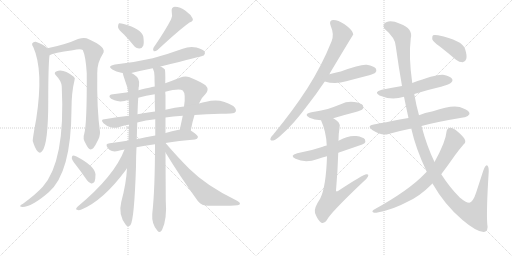
t = 0.00 s
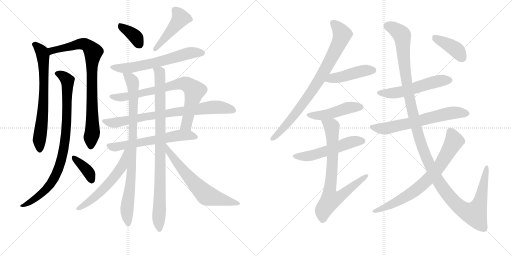
t = 3.81 s
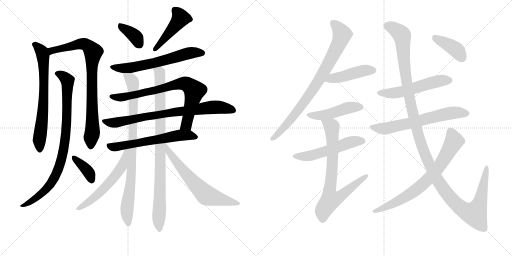
t = 7.61 s
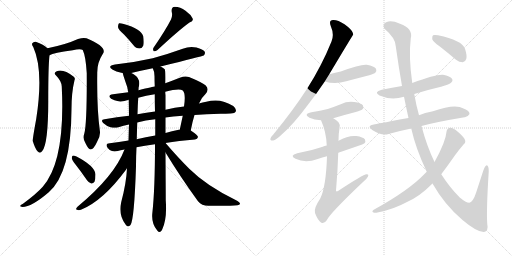
t = 11.42 s
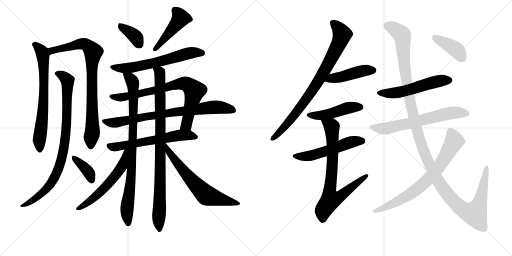
t = 15.23 s
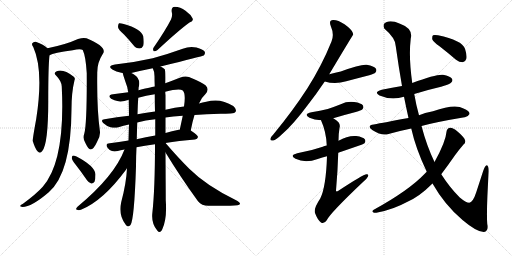
t = 19.04 s

The animated SVG that drew these frames (rendered in a browser with its animation timeline set to each time). Animation: 24 CSS @keyframes rules; one cycle of 19.04 s.

<svg version="1.1" viewBox="0 0 2048 1024" xmlns="http://www.w3.org/2000/svg">
  <g stroke="lightgray" stroke-dasharray="1,1" stroke-width="1" transform="scale(4, 4)">
    <line x1="0" y1="0" x2="256" y2="256"></line>
    <line x1="256" y1="0" x2="0" y2="256"></line>
    <line x1="128" y1="0" x2="128" y2="256"></line>
    <line x1="0" y1="128" x2="256" y2="128"></line>
    <line x1="256" y1="0" x2="512" y2="256"></line>
    <line x1="512" y1="0" x2="256" y2="256"></line>
    <line x1="384" y1="0" x2="384" y2="256"></line>
    <line x1="256" y1="128" x2="512" y2="128"></line>
  </g>
<g transform="scale(1, -1) translate(0, -850)">
   <style type="text/css">
    @keyframes keyframes0 {
      from {
       stroke: black;
       stroke-dashoffset: 690;
       stroke-width: 128;
       }
       69% {
       animation-timing-function: step-end;
       stroke: black;
       stroke-dashoffset: 0;
       stroke-width: 128;
       }
       to {
       stroke: black;
       stroke-width: 1024;
       }
       }
       #make-me-a-hanzi-animation-0 {
         animation: keyframes0 0.811523s both;
         animation-delay: 0.000000s;
         animation-timing-function: linear;
       }
    @keyframes keyframes1 {
      from {
       stroke: black;
       stroke-dashoffset: 831;
       stroke-width: 128;
       }
       73% {
       animation-timing-function: step-end;
       stroke: black;
       stroke-dashoffset: 0;
       stroke-width: 128;
       }
       to {
       stroke: black;
       stroke-width: 1024;
       }
       }
       #make-me-a-hanzi-animation-1 {
         animation: keyframes1 0.926270s both;
         animation-delay: 0.811523s;
         animation-timing-function: linear;
       }
    @keyframes keyframes2 {
      from {
       stroke: black;
       stroke-dashoffset: 877;
       stroke-width: 128;
       }
       74% {
       animation-timing-function: step-end;
       stroke: black;
       stroke-dashoffset: 0;
       stroke-width: 128;
       }
       to {
       stroke: black;
       stroke-width: 1024;
       }
       }
       #make-me-a-hanzi-animation-2 {
         animation: keyframes2 0.963704s both;
         animation-delay: 1.737793s;
         animation-timing-function: linear;
       }
    @keyframes keyframes3 {
      from {
       stroke: black;
       stroke-dashoffset: 371;
       stroke-width: 128;
       }
       55% {
       animation-timing-function: step-end;
       stroke: black;
       stroke-dashoffset: 0;
       stroke-width: 128;
       }
       to {
       stroke: black;
       stroke-width: 1024;
       }
       }
       #make-me-a-hanzi-animation-3 {
         animation: keyframes3 0.551921s both;
         animation-delay: 2.701497s;
         animation-timing-function: linear;
       }
    @keyframes keyframes4 {
      from {
       stroke: black;
       stroke-dashoffset: 368;
       stroke-width: 128;
       }
       55% {
       animation-timing-function: step-end;
       stroke: black;
       stroke-dashoffset: 0;
       stroke-width: 128;
       }
       to {
       stroke: black;
       stroke-width: 1024;
       }
       }
       #make-me-a-hanzi-animation-4 {
         animation: keyframes4 0.549479s both;
         animation-delay: 3.253418s;
         animation-timing-function: linear;
       }
    @keyframes keyframes5 {
      from {
       stroke: black;
       stroke-dashoffset: 455;
       stroke-width: 128;
       }
       60% {
       animation-timing-function: step-end;
       stroke: black;
       stroke-dashoffset: 0;
       stroke-width: 128;
       }
       to {
       stroke: black;
       stroke-width: 1024;
       }
       }
       #make-me-a-hanzi-animation-5 {
         animation: keyframes5 0.620280s both;
         animation-delay: 3.802897s;
         animation-timing-function: linear;
       }
    @keyframes keyframes6 {
      from {
       stroke: black;
       stroke-dashoffset: 623;
       stroke-width: 128;
       }
       67% {
       animation-timing-function: step-end;
       stroke: black;
       stroke-dashoffset: 0;
       stroke-width: 128;
       }
       to {
       stroke: black;
       stroke-width: 1024;
       }
       }
       #make-me-a-hanzi-animation-6 {
         animation: keyframes6 0.756999s both;
         animation-delay: 4.423177s;
         animation-timing-function: linear;
       }
    @keyframes keyframes7 {
      from {
       stroke: black;
       stroke-dashoffset: 765;
       stroke-width: 128;
       }
       71% {
       animation-timing-function: step-end;
       stroke: black;
       stroke-dashoffset: 0;
       stroke-width: 128;
       }
       to {
       stroke: black;
       stroke-width: 1024;
       }
       }
       #make-me-a-hanzi-animation-7 {
         animation: keyframes7 0.872559s both;
         animation-delay: 5.180176s;
         animation-timing-function: linear;
       }
    @keyframes keyframes8 {
      from {
       stroke: black;
       stroke-dashoffset: 780;
       stroke-width: 128;
       }
       72% {
       animation-timing-function: step-end;
       stroke: black;
       stroke-dashoffset: 0;
       stroke-width: 128;
       }
       to {
       stroke: black;
       stroke-width: 1024;
       }
       }
       #make-me-a-hanzi-animation-8 {
         animation: keyframes8 0.884766s both;
         animation-delay: 6.052734s;
         animation-timing-function: linear;
       }
    @keyframes keyframes9 {
      from {
       stroke: black;
       stroke-dashoffset: 609;
       stroke-width: 128;
       }
       66% {
       animation-timing-function: step-end;
       stroke: black;
       stroke-dashoffset: 0;
       stroke-width: 128;
       }
       to {
       stroke: black;
       stroke-width: 1024;
       }
       }
       #make-me-a-hanzi-animation-9 {
         animation: keyframes9 0.745605s both;
         animation-delay: 6.937500s;
         animation-timing-function: linear;
       }
    @keyframes keyframes10 {
      from {
       stroke: black;
       stroke-dashoffset: 872;
       stroke-width: 128;
       }
       74% {
       animation-timing-function: step-end;
       stroke: black;
       stroke-dashoffset: 0;
       stroke-width: 128;
       }
       to {
       stroke: black;
       stroke-width: 1024;
       }
       }
       #make-me-a-hanzi-animation-10 {
         animation: keyframes10 0.959635s both;
         animation-delay: 7.683105s;
         animation-timing-function: linear;
       }
    @keyframes keyframes11 {
      from {
       stroke: black;
       stroke-dashoffset: 910;
       stroke-width: 128;
       }
       75% {
       animation-timing-function: step-end;
       stroke: black;
       stroke-dashoffset: 0;
       stroke-width: 128;
       }
       to {
       stroke: black;
       stroke-width: 1024;
       }
       }
       #make-me-a-hanzi-animation-11 {
         animation: keyframes11 0.990560s both;
         animation-delay: 8.642741s;
         animation-timing-function: linear;
       }
    @keyframes keyframes12 {
      from {
       stroke: black;
       stroke-dashoffset: 566;
       stroke-width: 128;
       }
       65% {
       animation-timing-function: step-end;
       stroke: black;
       stroke-dashoffset: 0;
       stroke-width: 128;
       }
       to {
       stroke: black;
       stroke-width: 1024;
       }
       }
       #make-me-a-hanzi-animation-12 {
         animation: keyframes12 0.710612s both;
         animation-delay: 9.633301s;
         animation-timing-function: linear;
       }
    @keyframes keyframes13 {
      from {
       stroke: black;
       stroke-dashoffset: 634;
       stroke-width: 128;
       }
       67% {
       animation-timing-function: step-end;
       stroke: black;
       stroke-dashoffset: 0;
       stroke-width: 128;
       }
       to {
       stroke: black;
       stroke-width: 1024;
       }
       }
       #make-me-a-hanzi-animation-13 {
         animation: keyframes13 0.765951s both;
         animation-delay: 10.343913s;
         animation-timing-function: linear;
       }
    @keyframes keyframes14 {
      from {
       stroke: black;
       stroke-dashoffset: 817;
       stroke-width: 128;
       }
       73% {
       animation-timing-function: step-end;
       stroke: black;
       stroke-dashoffset: 0;
       stroke-width: 128;
       }
       to {
       stroke: black;
       stroke-width: 1024;
       }
       }
       #make-me-a-hanzi-animation-14 {
         animation: keyframes14 0.914876s both;
         animation-delay: 11.109863s;
         animation-timing-function: linear;
       }
    @keyframes keyframes15 {
      from {
       stroke: black;
       stroke-dashoffset: 449;
       stroke-width: 128;
       }
       59% {
       animation-timing-function: step-end;
       stroke: black;
       stroke-dashoffset: 0;
       stroke-width: 128;
       }
       to {
       stroke: black;
       stroke-width: 1024;
       }
       }
       #make-me-a-hanzi-animation-15 {
         animation: keyframes15 0.615397s both;
         animation-delay: 12.024740s;
         animation-timing-function: linear;
       }
    @keyframes keyframes16 {
      from {
       stroke: black;
       stroke-dashoffset: 463;
       stroke-width: 128;
       }
       60% {
       animation-timing-function: step-end;
       stroke: black;
       stroke-dashoffset: 0;
       stroke-width: 128;
       }
       to {
       stroke: black;
       stroke-width: 1024;
       }
       }
       #make-me-a-hanzi-animation-16 {
         animation: keyframes16 0.626790s both;
         animation-delay: 12.640137s;
         animation-timing-function: linear;
       }
    @keyframes keyframes17 {
      from {
       stroke: black;
       stroke-dashoffset: 533;
       stroke-width: 128;
       }
       63% {
       animation-timing-function: step-end;
       stroke: black;
       stroke-dashoffset: 0;
       stroke-width: 128;
       }
       to {
       stroke: black;
       stroke-width: 1024;
       }
       }
       #make-me-a-hanzi-animation-17 {
         animation: keyframes17 0.683757s both;
         animation-delay: 13.266927s;
         animation-timing-function: linear;
       }
    @keyframes keyframes18 {
      from {
       stroke: black;
       stroke-dashoffset: 762;
       stroke-width: 128;
       }
       71% {
       animation-timing-function: step-end;
       stroke: black;
       stroke-dashoffset: 0;
       stroke-width: 128;
       }
       to {
       stroke: black;
       stroke-width: 1024;
       }
       }
       #make-me-a-hanzi-animation-18 {
         animation: keyframes18 0.870117s both;
         animation-delay: 13.950684s;
         animation-timing-function: linear;
       }
    @keyframes keyframes19 {
      from {
       stroke: black;
       stroke-dashoffset: 541;
       stroke-width: 128;
       }
       64% {
       animation-timing-function: step-end;
       stroke: black;
       stroke-dashoffset: 0;
       stroke-width: 128;
       }
       to {
       stroke: black;
       stroke-width: 1024;
       }
       }
       #make-me-a-hanzi-animation-19 {
         animation: keyframes19 0.690267s both;
         animation-delay: 14.820801s;
         animation-timing-function: linear;
       }
    @keyframes keyframes20 {
      from {
       stroke: black;
       stroke-dashoffset: 640;
       stroke-width: 128;
       }
       68% {
       animation-timing-function: step-end;
       stroke: black;
       stroke-dashoffset: 0;
       stroke-width: 128;
       }
       to {
       stroke: black;
       stroke-width: 1024;
       }
       }
       #make-me-a-hanzi-animation-20 {
         animation: keyframes20 0.770833s both;
         animation-delay: 15.511068s;
         animation-timing-function: linear;
       }
    @keyframes keyframes21 {
      from {
       stroke: black;
       stroke-dashoffset: 1329;
       stroke-width: 128;
       }
       81% {
       animation-timing-function: step-end;
       stroke: black;
       stroke-dashoffset: 0;
       stroke-width: 128;
       }
       to {
       stroke: black;
       stroke-width: 1024;
       }
       }
       #make-me-a-hanzi-animation-21 {
         animation: keyframes21 1.331543s both;
         animation-delay: 16.281901s;
         animation-timing-function: linear;
       }
    @keyframes keyframes22 {
      from {
       stroke: black;
       stroke-dashoffset: 734;
       stroke-width: 128;
       }
       70% {
       animation-timing-function: step-end;
       stroke: black;
       stroke-dashoffset: 0;
       stroke-width: 128;
       }
       to {
       stroke: black;
       stroke-width: 1024;
       }
       }
       #make-me-a-hanzi-animation-22 {
         animation: keyframes22 0.847331s both;
         animation-delay: 17.613444s;
         animation-timing-function: linear;
       }
    @keyframes keyframes23 {
      from {
       stroke: black;
       stroke-dashoffset: 399;
       stroke-width: 128;
       }
       56% {
       animation-timing-function: step-end;
       stroke: black;
       stroke-dashoffset: 0;
       stroke-width: 128;
       }
       to {
       stroke: black;
       stroke-width: 1024;
       }
       }
       #make-me-a-hanzi-animation-23 {
         animation: keyframes23 0.574707s both;
         animation-delay: 18.460775s;
         animation-timing-function: linear;
       }
</style>
<path d="M 190 657 Q 175 672 143 683 Q 134 684 129 677 Q 126 671 133 662 Q 175 569 145 375 Q 130 293 131 286 Q 140 256 150 245 Q 160 233 169 246 Q 193 274 193 446 Q 193 587 198 629 C 200 649 200 649 190 657 Z" fill="lightgray"></path> 
<path d="M 337 315 Q 330 296 342 277 Q 354 252 362 252 Q 375 253 388 282 Q 401 304 400 322 Q 387 413 389 557 Q 388 599 411 634 Q 432 661 346 697 Q 333 701 312 694 Q 264 672 190 657 C 161 651 170 618 198 629 Q 214 639 291 649 Q 321 656 331 650 Q 343 625 347 557 Q 348 355 337 315 Z" fill="lightgray"></path> 
<path d="M 247 504 Q 262 206 171 103 Q 146 75 92 35 Q 83 31 81 27 Q 78 23 90 22 Q 126 22 195 81 Q 285 159 286 414 Q 286 480 298 529 Q 302 538 295 543 Q 253 576 227 565 Q 212 559 225 547 Q 246 526 247 504 Z" fill="lightgray"></path> 
<path d="M 302 192 Q 324 164 348 129 Q 355 119 365 116 Q 372 115 378 123 Q 382 132 382 153 Q 379 186 306 224 Q 297 228 292 228 Q 288 227 287 218 Q 288 209 302 192 Z" fill="lightgray"></path> 
<path d="M 496 712 Q 514 693 534 669 Q 544 656 558 656 Q 568 656 573 667 Q 577 679 573 705 Q 564 735 495 754 Q 482 758 476 757 Q 472 753 472 742 Q 473 732 496 712 Z" fill="lightgray"></path> 
<path d="M 684 772 Q 662 729 614 659 Q 610 652 615 645 Q 622 644 630 650 Q 715 729 758 760 Q 776 766 770 777 Q 763 792 742 807 Q 721 823 699 823 Q 684 822 687 802 Q 691 789 684 772 Z" fill="lightgray"></path> 
<path d="M 642 584 Q 811 626 815 628 Q 822 635 819 643 Q 812 653 786 660 Q 758 666 731 655 Q 673 634 611 617 Q 541 601 460 592 Q 426 586 451 571 Q 464 564 485 559 Q 488 559 491 558 L 525 558 Q 561 567 611 577 L 642 584 Z" fill="lightgray"></path> 
<path d="M 763 328 Q 770 365 778 390 L 796 436 Q 806 460 822 474 Q 838 492 823 508 Q 807 521 756 542 Q 740 548 719 539 Q 689 527 661 517 L 619 504 Q 615 504 554 489 L 513 481 Q 482 477 452 473 Q 436 472 438 462 Q 441 455 458 449 Q 482 439 515 451 L 553 459 Q 584 468 619 473 L 661 483 Q 718 498 731 488 Q 744 476 736 424 L 731 387 Q 725 359 719 331 C 713 302 757 299 763 328 Z" fill="lightgray"></path> 
<path d="M 778 390 Q 824 394 882 395 Q 904 395 922 396 Q 940 397 943 404 Q 947 414 933 426 Q 882 459 825 443 Q 810 440 796 436 L 736 424 Q 700 420 662 411 L 620 404 Q 586 400 550 393 L 516 387 Q 468 383 418 373 Q 400 372 414 357 Q 427 345 442 341 Q 460 337 474 341 Q 493 347 516 352 L 549 360 Q 582 370 621 373 L 662 380 Q 690 384 731 387 L 778 390 Z" fill="lightgray"></path> 
<path d="M 662 278 Q 714 287 780 292 Q 790 293 792 302 Q 792 309 763 328 C 752 336 749 335 719 331 Q 718 332 715 331 Q 687 325 662 318 L 621 308 Q 582 301 547 293 L 514 288 Q 475 282 439 277 Q 418 276 431 258 Q 438 249 448 246 Q 458 243 471 246 Q 481 250 498 252 L 546 261 Q 577 268 620 273 L 662 278 Z" fill="lightgray"></path> 
<path d="M 491 558 Q 491 555 502 522 Q 509 506 513 481 L 515 451 Q 515 447 516 387 L 516 352 Q 515 324 514 288 L 508 177 Q 505 116 485 42 Q 472 -9 503 -49 Q 512 -61 522 -50 Q 537 -29 544 184 Q 544 226 546 261 L 547 293 Q 548 330 549 360 L 550 393 Q 551 433 553 459 L 554 489 Q 554 502 556 506 Q 562 536 536 552 Q 532 556 525 558 C 499 573 484 582 491 558 Z" fill="lightgray"></path> 
<path d="M 661 517 Q 662 569 659 573 Q 652 579 642 584 C 617 600 602 606 611 577 Q 617 567 618 545 Q 618 526 619 504 L 619 473 Q 619 439 620 404 L 621 373 Q 621 342 621 308 L 620 273 Q 620 93 609 -6 Q 606 -45 629 -72 Q 639 -85 648 -70 Q 669 -28 663 49 Q 663 73 662 240 L 662 278 L 662 318 Q 662 349 662 380 L 662 411 Q 662 439 662 469 Q 661 476 661 483 L 661 517 Z" fill="lightgray"></path> 
<path d="M 498 252 Q 458 146 310 23 Q 300 13 308 11 Q 315 7 326 12 Q 413 48 504 171 Q 505 175 508 177 C 570 267 509 280 498 252 Z" fill="lightgray"></path> 
<path d="M 662 240 Q 719 146 792 45 Q 807 27 833 27 Q 921 26 950 29 Q 959 30 960 35 Q 961 39 950 46 Q 826 106 757 175 Q 712 220 662 278 C 642 301 646 266 662 240 Z" fill="lightgray"></path> 
<path d="M 1317 553 Q 1411 710 1413 712 Q 1412 716 1411 719 Q 1407 732 1378 753 Q 1351 771 1332 770 Q 1314 769 1323 746 Q 1338 712 1326 684 Q 1287 587 1229 496 Q 1172 408 1094 313 Q 1084 303 1082 296 Q 1079 286 1093 288 Q 1103 289 1128 313 Q 1174 353 1231 430 Q 1264 472 1299 524 L 1317 553 Z" fill="lightgray"></path> 
<path d="M 1299 524 Q 1341 511 1385 525 Q 1430 537 1477 549 Q 1498 556 1501 559 Q 1508 566 1504 575 Q 1497 585 1467 591 Q 1443 594 1363 564 Q 1342 560 1317 553 C 1288 545 1270 532 1299 524 Z" fill="lightgray"></path> 
<path d="M 1333 377 Q 1376 390 1423 402 Q 1445 409 1449 412 Q 1456 419 1452 428 Q 1445 438 1417 442 Q 1389 446 1363 433 Q 1338 423 1311 414 Q 1281 407 1246 401 Q 1212 394 1238 379 Q 1257 370 1284 369 L 1333 377 Z" fill="lightgray"></path> 
<path d="M 1353 239 Q 1452 272 1457 276 Q 1464 283 1460 292 Q 1453 302 1425 306 Q 1392 309 1354 287 L 1307 268 Q 1297 267 1291 263 Q 1245 247 1189 237 Q 1156 228 1182 215 Q 1221 196 1271 214 Q 1289 220 1308 225 L 1353 239 Z" fill="lightgray"></path> 
<path d="M 1308 225 Q 1304 102 1281 56 Q 1254 16 1260 -2 Q 1270 -29 1284 -40 Q 1296 -47 1307 -31 Q 1320 -3 1452 122 Q 1468 135 1472 144 Q 1476 154 1466 153 Q 1454 153 1352 86 Q 1346 82 1344 87 Q 1351 169 1353 239 L 1354 287 Q 1354 315 1358 338 Q 1362 351 1354 361 Q 1344 371 1333 377 C 1308 394 1273 397 1284 369 Q 1305 323 1307 268 L 1308 225 Z" fill="lightgray"></path> 
<path d="M 1657 474 Q 1708 490 1764 503 Q 1800 513 1804 519 Q 1813 526 1808 535 Q 1801 545 1772 551 Q 1745 554 1649 518 L 1608 506 Q 1569 499 1527 491 Q 1493 482 1518 468 Q 1566 447 1616 463 L 1657 474 Z" fill="lightgray"></path> 
<path d="M 1686 346 Q 1744 362 1858 381 Q 1870 380 1878 394 Q 1879 407 1854 416 Q 1821 437 1732 405 Q 1698 399 1676 389 L 1634 378 Q 1535 360 1495 352 Q 1465 348 1489 330 Q 1528 305 1554 314 Q 1596 326 1645 336 L 1686 346 Z" fill="lightgray"></path> 
<path d="M 1730 116 Q 1778 31 1850 -30 Q 1908 -79 1936 -78 Q 1955 -74 1949 -46 Q 1945 8 1955 165 Q 1955 187 1947 189 Q 1940 188 1933 167 Q 1918 121 1905 81 Q 1892 41 1877 39 Q 1864 39 1839 60 Q 1799 100 1765 153 L 1738 202 Q 1707 266 1686 346 L 1676 389 Q 1664 432 1657 474 L 1649 518 Q 1634 623 1643 696 Q 1653 736 1600 755 Q 1566 770 1547 762 Q 1528 755 1537 736 Q 1583 697 1583 665 Q 1595 580 1608 506 L 1616 463 Q 1625 418 1634 378 L 1645 336 Q 1663 255 1707 163 L 1730 116 Z" fill="lightgray"></path> 
<path d="M 1707 163 Q 1703 160 1698 154 Q 1635 88 1495 11 Q 1486 5 1492 1 Q 1499 -3 1510 0 Q 1573 12 1630 43 Q 1678 64 1730 116 L 1765 153 Q 1790 186 1820 229 Q 1836 251 1854 272 Q 1864 279 1860 290 Q 1856 302 1830 324 Q 1811 340 1801 339 Q 1788 338 1786 323 Q 1783 283 1738 202 L 1707 163 Z" fill="lightgray"></path> 
<path d="M 1758 665 Q 1789 641 1824 611 Q 1837 601 1851 601 Q 1861 602 1865 614 Q 1869 627 1860 655 Q 1848 689 1752 709 Q 1737 712 1732 709 Q 1728 705 1729 693 Q 1733 683 1758 665 Z" fill="lightgray"></path> 
      <clipPath id="make-me-a-hanzi-clip-0">
      <path d="M 190 657 Q 175 672 143 683 Q 134 684 129 677 Q 126 671 133 662 Q 175 569 145 375 Q 130 293 131 286 Q 140 256 150 245 Q 160 233 169 246 Q 193 274 193 446 Q 193 587 198 629 C 200 649 200 649 190 657 Z" fill="lightgray"></path>
      </clipPath>
      <path clip-path="url(#make-me-a-hanzi-clip-0)" d="M 140 672 L 168 641 L 174 597 L 175 433 L 157 285 L 159 250 " fill="none" id="make-me-a-hanzi-animation-0" stroke-dasharray="562 1124" stroke-linecap="round"></path>

      <clipPath id="make-me-a-hanzi-clip-1">
      <path d="M 337 315 Q 330 296 342 277 Q 354 252 362 252 Q 375 253 388 282 Q 401 304 400 322 Q 387 413 389 557 Q 388 599 411 634 Q 432 661 346 697 Q 333 701 312 694 Q 264 672 190 657 C 161 651 170 618 198 629 Q 214 639 291 649 Q 321 656 331 650 Q 343 625 347 557 Q 348 355 337 315 Z" fill="lightgray"></path>
      </clipPath>
      <path clip-path="url(#make-me-a-hanzi-clip-1)" d="M 199 637 L 220 651 L 324 675 L 349 670 L 373 642 L 366 569 L 370 324 L 363 262 " fill="none" id="make-me-a-hanzi-animation-1" stroke-dasharray="703 1406" stroke-linecap="round"></path>

      <clipPath id="make-me-a-hanzi-clip-2">
      <path d="M 247 504 Q 262 206 171 103 Q 146 75 92 35 Q 83 31 81 27 Q 78 23 90 22 Q 126 22 195 81 Q 285 159 286 414 Q 286 480 298 529 Q 302 538 295 543 Q 253 576 227 565 Q 212 559 225 547 Q 246 526 247 504 Z" fill="lightgray"></path>
      </clipPath>
      <path clip-path="url(#make-me-a-hanzi-clip-2)" d="M 228 556 L 251 547 L 270 528 L 265 319 L 249 228 L 224 151 L 201 112 L 148 61 L 112 37 L 88 29 " fill="none" id="make-me-a-hanzi-animation-2" stroke-dasharray="749 1498" stroke-linecap="round"></path>

      <clipPath id="make-me-a-hanzi-clip-3">
      <path d="M 302 192 Q 324 164 348 129 Q 355 119 365 116 Q 372 115 378 123 Q 382 132 382 153 Q 379 186 306 224 Q 297 228 292 228 Q 288 227 287 218 Q 288 209 302 192 Z" fill="lightgray"></path>
      </clipPath>
      <path clip-path="url(#make-me-a-hanzi-clip-3)" d="M 297 219 L 357 157 L 366 130 " fill="none" id="make-me-a-hanzi-animation-3" stroke-dasharray="243 486" stroke-linecap="round"></path>

      <clipPath id="make-me-a-hanzi-clip-4">
      <path d="M 496 712 Q 514 693 534 669 Q 544 656 558 656 Q 568 656 573 667 Q 577 679 573 705 Q 564 735 495 754 Q 482 758 476 757 Q 472 753 472 742 Q 473 732 496 712 Z" fill="lightgray"></path>
      </clipPath>
      <path clip-path="url(#make-me-a-hanzi-clip-4)" d="M 480 748 L 530 714 L 546 698 L 558 672 " fill="none" id="make-me-a-hanzi-animation-4" stroke-dasharray="240 480" stroke-linecap="round"></path>

      <clipPath id="make-me-a-hanzi-clip-5">
      <path d="M 684 772 Q 662 729 614 659 Q 610 652 615 645 Q 622 644 630 650 Q 715 729 758 760 Q 776 766 770 777 Q 763 792 742 807 Q 721 823 699 823 Q 684 822 687 802 Q 691 789 684 772 Z" fill="lightgray"></path>
      </clipPath>
      <path clip-path="url(#make-me-a-hanzi-clip-5)" d="M 700 808 L 722 777 L 621 652 " fill="none" id="make-me-a-hanzi-animation-5" stroke-dasharray="327 654" stroke-linecap="round"></path>

      <clipPath id="make-me-a-hanzi-clip-6">
      <path d="M 642 584 Q 811 626 815 628 Q 822 635 819 643 Q 812 653 786 660 Q 758 666 731 655 Q 673 634 611 617 Q 541 601 460 592 Q 426 586 451 571 Q 464 564 485 559 Q 488 559 491 558 L 525 558 Q 561 567 611 577 L 642 584 Z" fill="lightgray"></path>
      </clipPath>
      <path clip-path="url(#make-me-a-hanzi-clip-6)" d="M 453 583 L 483 577 L 526 579 L 651 605 L 745 635 L 788 641 L 811 637 " fill="none" id="make-me-a-hanzi-animation-6" stroke-dasharray="495 990" stroke-linecap="round"></path>

      <clipPath id="make-me-a-hanzi-clip-7">
      <path d="M 763 328 Q 770 365 778 390 L 796 436 Q 806 460 822 474 Q 838 492 823 508 Q 807 521 756 542 Q 740 548 719 539 Q 689 527 661 517 L 619 504 Q 615 504 554 489 L 513 481 Q 482 477 452 473 Q 436 472 438 462 Q 441 455 458 449 Q 482 439 515 451 L 553 459 Q 584 468 619 473 L 661 483 Q 718 498 731 488 Q 744 476 736 424 L 731 387 Q 725 359 719 331 C 713 302 757 299 763 328 Z" fill="lightgray"></path>
      </clipPath>
      <path clip-path="url(#make-me-a-hanzi-clip-7)" d="M 446 464 L 503 463 L 705 512 L 744 515 L 777 487 L 748 359 L 727 337 " fill="none" id="make-me-a-hanzi-animation-7" stroke-dasharray="637 1274" stroke-linecap="round"></path>

      <clipPath id="make-me-a-hanzi-clip-8">
      <path d="M 778 390 Q 824 394 882 395 Q 904 395 922 396 Q 940 397 943 404 Q 947 414 933 426 Q 882 459 825 443 Q 810 440 796 436 L 736 424 Q 700 420 662 411 L 620 404 Q 586 400 550 393 L 516 387 Q 468 383 418 373 Q 400 372 414 357 Q 427 345 442 341 Q 460 337 474 341 Q 493 347 516 352 L 549 360 Q 582 370 621 373 L 662 380 Q 690 384 731 387 L 778 390 Z" fill="lightgray"></path>
      </clipPath>
      <path clip-path="url(#make-me-a-hanzi-clip-8)" d="M 416 365 L 465 360 L 574 383 L 839 420 L 889 420 L 933 409 " fill="none" id="make-me-a-hanzi-animation-8" stroke-dasharray="652 1304" stroke-linecap="round"></path>

      <clipPath id="make-me-a-hanzi-clip-9">
      <path d="M 662 278 Q 714 287 780 292 Q 790 293 792 302 Q 792 309 763 328 C 752 336 749 335 719 331 Q 718 332 715 331 Q 687 325 662 318 L 621 308 Q 582 301 547 293 L 514 288 Q 475 282 439 277 Q 418 276 431 258 Q 438 249 448 246 Q 458 243 471 246 Q 481 250 498 252 L 546 261 Q 577 268 620 273 L 662 278 Z" fill="lightgray"></path>
      </clipPath>
      <path clip-path="url(#make-me-a-hanzi-clip-9)" d="M 436 267 L 456 262 L 488 266 L 717 309 L 762 309 L 783 301 " fill="none" id="make-me-a-hanzi-animation-9" stroke-dasharray="481 962" stroke-linecap="round"></path>

      <clipPath id="make-me-a-hanzi-clip-10">
      <path d="M 491 558 Q 491 555 502 522 Q 509 506 513 481 L 515 451 Q 515 447 516 387 L 516 352 Q 515 324 514 288 L 508 177 Q 505 116 485 42 Q 472 -9 503 -49 Q 512 -61 522 -50 Q 537 -29 544 184 Q 544 226 546 261 L 547 293 Q 548 330 549 360 L 550 393 Q 551 433 553 459 L 554 489 Q 554 502 556 506 Q 562 536 536 552 Q 532 556 525 558 C 499 573 484 582 491 558 Z" fill="lightgray"></path>
      </clipPath>
      <path clip-path="url(#make-me-a-hanzi-clip-10)" d="M 497 556 L 531 520 L 534 482 L 526 144 L 507 16 L 513 -45 " fill="none" id="make-me-a-hanzi-animation-10" stroke-dasharray="744 1488" stroke-linecap="round"></path>

      <clipPath id="make-me-a-hanzi-clip-11">
      <path d="M 661 517 Q 662 569 659 573 Q 652 579 642 584 C 617 600 602 606 611 577 Q 617 567 618 545 Q 618 526 619 504 L 619 473 Q 619 439 620 404 L 621 373 Q 621 342 621 308 L 620 273 Q 620 93 609 -6 Q 606 -45 629 -72 Q 639 -85 648 -70 Q 669 -28 663 49 Q 663 73 662 240 L 662 278 L 662 318 Q 662 349 662 380 L 662 411 Q 662 439 662 469 Q 661 476 661 483 L 661 517 Z" fill="lightgray"></path>
      </clipPath>
      <path clip-path="url(#make-me-a-hanzi-clip-11)" d="M 619 576 L 639 560 L 640 548 L 638 -68 " fill="none" id="make-me-a-hanzi-animation-11" stroke-dasharray="782 1564" stroke-linecap="round"></path>

      <clipPath id="make-me-a-hanzi-clip-12">
      <path d="M 498 252 Q 458 146 310 23 Q 300 13 308 11 Q 315 7 326 12 Q 413 48 504 171 Q 505 175 508 177 C 570 267 509 280 498 252 Z" fill="lightgray"></path>
      </clipPath>
      <path clip-path="url(#make-me-a-hanzi-clip-12)" d="M 506 247 L 489 186 L 471 159 L 392 72 L 313 16 " fill="none" id="make-me-a-hanzi-animation-12" stroke-dasharray="438 876" stroke-linecap="round"></path>

      <clipPath id="make-me-a-hanzi-clip-13">
      <path d="M 662 240 Q 719 146 792 45 Q 807 27 833 27 Q 921 26 950 29 Q 959 30 960 35 Q 961 39 950 46 Q 826 106 757 175 Q 712 220 662 278 C 642 301 646 266 662 240 Z" fill="lightgray"></path>
      </clipPath>
      <path clip-path="url(#make-me-a-hanzi-clip-13)" d="M 667 259 L 742 157 L 826 69 L 952 38 " fill="none" id="make-me-a-hanzi-animation-13" stroke-dasharray="506 1012" stroke-linecap="round"></path>

      <clipPath id="make-me-a-hanzi-clip-14">
      <path d="M 1317 553 Q 1411 710 1413 712 Q 1412 716 1411 719 Q 1407 732 1378 753 Q 1351 771 1332 770 Q 1314 769 1323 746 Q 1338 712 1326 684 Q 1287 587 1229 496 Q 1172 408 1094 313 Q 1084 303 1082 296 Q 1079 286 1093 288 Q 1103 289 1128 313 Q 1174 353 1231 430 Q 1264 472 1299 524 L 1317 553 Z" fill="lightgray"></path>
      </clipPath>
      <path clip-path="url(#make-me-a-hanzi-clip-14)" d="M 1333 756 L 1357 733 L 1369 712 L 1306 577 L 1200 419 L 1160 367 L 1091 296 " fill="none" id="make-me-a-hanzi-animation-14" stroke-dasharray="689 1378" stroke-linecap="round"></path>

      <clipPath id="make-me-a-hanzi-clip-15">
      <path d="M 1299 524 Q 1341 511 1385 525 Q 1430 537 1477 549 Q 1498 556 1501 559 Q 1508 566 1504 575 Q 1497 585 1467 591 Q 1443 594 1363 564 Q 1342 560 1317 553 C 1288 545 1270 532 1299 524 Z" fill="lightgray"></path>
      </clipPath>
      <path clip-path="url(#make-me-a-hanzi-clip-15)" d="M 1307 526 L 1330 538 L 1372 543 L 1447 566 L 1493 569 " fill="none" id="make-me-a-hanzi-animation-15" stroke-dasharray="321 642" stroke-linecap="round"></path>

      <clipPath id="make-me-a-hanzi-clip-16">
      <path d="M 1333 377 Q 1376 390 1423 402 Q 1445 409 1449 412 Q 1456 419 1452 428 Q 1445 438 1417 442 Q 1389 446 1363 433 Q 1338 423 1311 414 Q 1281 407 1246 401 Q 1212 394 1238 379 Q 1257 370 1284 369 L 1333 377 Z" fill="lightgray"></path>
      </clipPath>
      <path clip-path="url(#make-me-a-hanzi-clip-16)" d="M 1239 391 L 1277 387 L 1388 418 L 1441 422 " fill="none" id="make-me-a-hanzi-animation-16" stroke-dasharray="335 670" stroke-linecap="round"></path>

      <clipPath id="make-me-a-hanzi-clip-17">
      <path d="M 1353 239 Q 1452 272 1457 276 Q 1464 283 1460 292 Q 1453 302 1425 306 Q 1392 309 1354 287 L 1307 268 Q 1297 267 1291 263 Q 1245 247 1189 237 Q 1156 228 1182 215 Q 1221 196 1271 214 Q 1289 220 1308 225 L 1353 239 Z" fill="lightgray"></path>
      </clipPath>
      <path clip-path="url(#make-me-a-hanzi-clip-17)" d="M 1183 227 L 1206 223 L 1257 230 L 1397 280 L 1450 285 " fill="none" id="make-me-a-hanzi-animation-17" stroke-dasharray="405 810" stroke-linecap="round"></path>

      <clipPath id="make-me-a-hanzi-clip-18">
      <path d="M 1308 225 Q 1304 102 1281 56 Q 1254 16 1260 -2 Q 1270 -29 1284 -40 Q 1296 -47 1307 -31 Q 1320 -3 1452 122 Q 1468 135 1472 144 Q 1476 154 1466 153 Q 1454 153 1352 86 Q 1346 82 1344 87 Q 1351 169 1353 239 L 1354 287 Q 1354 315 1358 338 Q 1362 351 1354 361 Q 1344 371 1333 377 C 1308 394 1273 397 1284 369 Q 1305 323 1307 268 L 1308 225 Z" fill="lightgray"></path>
      </clipPath>
      <path clip-path="url(#make-me-a-hanzi-clip-18)" d="M 1291 364 L 1319 350 L 1328 336 L 1330 204 L 1318 87 L 1323 52 L 1365 67 L 1466 146 " fill="none" id="make-me-a-hanzi-animation-18" stroke-dasharray="634 1268" stroke-linecap="round"></path>

      <clipPath id="make-me-a-hanzi-clip-19">
      <path d="M 1657 474 Q 1708 490 1764 503 Q 1800 513 1804 519 Q 1813 526 1808 535 Q 1801 545 1772 551 Q 1745 554 1649 518 L 1608 506 Q 1569 499 1527 491 Q 1493 482 1518 468 Q 1566 447 1616 463 L 1657 474 Z" fill="lightgray"></path>
      </clipPath>
      <path clip-path="url(#make-me-a-hanzi-clip-19)" d="M 1520 480 L 1555 476 L 1603 482 L 1741 523 L 1798 529 " fill="none" id="make-me-a-hanzi-animation-19" stroke-dasharray="413 826" stroke-linecap="round"></path>

      <clipPath id="make-me-a-hanzi-clip-20">
      <path d="M 1686 346 Q 1744 362 1858 381 Q 1870 380 1878 394 Q 1879 407 1854 416 Q 1821 437 1732 405 Q 1698 399 1676 389 L 1634 378 Q 1535 360 1495 352 Q 1465 348 1489 330 Q 1528 305 1554 314 Q 1596 326 1645 336 L 1686 346 Z" fill="lightgray"></path>
      </clipPath>
      <path clip-path="url(#make-me-a-hanzi-clip-20)" d="M 1490 342 L 1544 336 L 1815 400 L 1866 395 " fill="none" id="make-me-a-hanzi-animation-20" stroke-dasharray="512 1024" stroke-linecap="round"></path>

      <clipPath id="make-me-a-hanzi-clip-21">
      <path d="M 1730 116 Q 1778 31 1850 -30 Q 1908 -79 1936 -78 Q 1955 -74 1949 -46 Q 1945 8 1955 165 Q 1955 187 1947 189 Q 1940 188 1933 167 Q 1918 121 1905 81 Q 1892 41 1877 39 Q 1864 39 1839 60 Q 1799 100 1765 153 L 1738 202 Q 1707 266 1686 346 L 1676 389 Q 1664 432 1657 474 L 1649 518 Q 1634 623 1643 696 Q 1653 736 1600 755 Q 1566 770 1547 762 Q 1528 755 1537 736 Q 1583 697 1583 665 Q 1595 580 1608 506 L 1616 463 Q 1625 418 1634 378 L 1645 336 Q 1663 255 1707 163 L 1730 116 Z" fill="lightgray"></path>
      </clipPath>
      <path clip-path="url(#make-me-a-hanzi-clip-21)" d="M 1550 746 L 1582 732 L 1608 707 L 1632 488 L 1670 321 L 1703 224 L 1742 144 L 1800 60 L 1845 17 L 1885 -4 L 1898 -6 L 1916 27 L 1947 183 " fill="none" id="make-me-a-hanzi-animation-21" stroke-dasharray="1201 2402" stroke-linecap="round"></path>

      <clipPath id="make-me-a-hanzi-clip-22">
      <path d="M 1707 163 Q 1703 160 1698 154 Q 1635 88 1495 11 Q 1486 5 1492 1 Q 1499 -3 1510 0 Q 1573 12 1630 43 Q 1678 64 1730 116 L 1765 153 Q 1790 186 1820 229 Q 1836 251 1854 272 Q 1864 279 1860 290 Q 1856 302 1830 324 Q 1811 340 1801 339 Q 1788 338 1786 323 Q 1783 283 1738 202 L 1707 163 Z" fill="lightgray"></path>
      </clipPath>
      <path clip-path="url(#make-me-a-hanzi-clip-22)" d="M 1802 323 L 1815 293 L 1813 278 L 1758 185 L 1726 146 L 1627 65 L 1573 35 L 1497 5 " fill="none" id="make-me-a-hanzi-animation-22" stroke-dasharray="606 1212" stroke-linecap="round"></path>

      <clipPath id="make-me-a-hanzi-clip-23">
      <path d="M 1758 665 Q 1789 641 1824 611 Q 1837 601 1851 601 Q 1861 602 1865 614 Q 1869 627 1860 655 Q 1848 689 1752 709 Q 1737 712 1732 709 Q 1728 705 1729 693 Q 1733 683 1758 665 Z" fill="lightgray"></path>
      </clipPath>
      <path clip-path="url(#make-me-a-hanzi-clip-23)" d="M 1737 703 L 1818 656 L 1849 617 " fill="none" id="make-me-a-hanzi-animation-23" stroke-dasharray="271 542" stroke-linecap="round"></path>

</g>
</svg>
